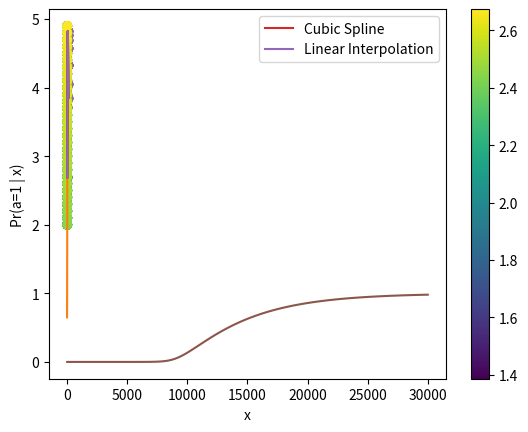

Write the Python code that produced this figure.
import numpy as np
import copy
from numpy.polynomial.hermite import hermgauss

## Model setup
N = 5 # Number of states
δ = 0.9 # Discount factor

# Static payoffs:
np.random.seed(1234)
u0 = np.random.normal(size=N)
u1 = np.random.normal(size=N)

# Transition matrices
M0 = np.random.rand(N,N)
M1 = np.random.rand(N,N)
# How to make these proper transition matrices?




rowsums0 = np.sum(M0, axis=1)
rowsums1 = np.sum(M1, axis=1)
for i in range(N):
    M0[i,:] /= rowsums0[i]
    M1[i,:] /= rowsums1[i]

np.sum(M0, axis=1)
np.sum(M1, axis=1)



## Value function iteration:
V = np.zeros(N)  # initialization
V_new = np.ones(N)  # initialization

TOL = 1e-6
diff = 1.0
while diff > TOL:
    v0 = u0 + δ * M0 @ V
    v1 = u1 + δ * M1 @ V
    #
    V_new = np.array([max(v0[i],v1[i]) for i in range(N)])
    #
    diff = np.linalg.norm(V_new - V)
    print(diff)
    #
    V = V_new


# Now compute the policy function (vector):
v0 = u0 + δ * M0 @ V
v1 = u1 + δ * M1 @ V
a_star = v1 > v0
# What problems might arise if we tried to take this model to the data?




## Introducting stochastic payoff term ϵ
theta = 2.0
def special_logistic_function(x,y, theta):
    M = min(theta*x, theta*y)  # This is the log-sum-exp trick to deal with value overflow when x,y are large and negative.
    return (1/theta)*(np.log(np.exp(theta*x - M) + np.exp(theta*y - M)) + M)

# Copy over the code from the deterministic-payoff case and edit to make it work for stochastic-payoff case







## Expected value function iteration:
EV = np.zeros(N)  # initialization
EV_new = np.ones(N)  # initialization

TOL = 1e-6
diff = 1.0
while diff > TOL:
    v0 = u0 + δ * M0 @ EV
    v1 = u1 + δ * M1 @ EV
    #
    EV_new = np.array([special_logistic_function(v0[i],v1[i], theta) for i in range(N)])
    #
    diff = np.linalg.norm(EV_new - EV)
    print(diff)
    #
    EV = EV_new

# Now compute the conditional choice probability function (vector):
v0 = u0 + δ * M0 @ EV
v1 = u1 + δ * M1 @ EV
p = 1 / (1 + np.exp(-theta * (v1 - v0)))






## Handling continuous functions:
def example_fcn(x):
    return np.sin(x / 25) + np.log(x)

x_grid = np.arange(10.0, 110.0, 10.0)
y_grid = example_fcn(x_grid)

import matplotlib.pyplot as plt
plt.scatter(x_grid, y_grid)
plt.show()


# Interpolation:
from scipy.interpolate import interp1d
interp_linear = interp1d(x_grid, y_grid, kind='linear')
interp_linear(10.0)
interp_linear(11.0)
plt.scatter(x_grid, y_grid)
x_fine = np.arange(10.0, 100.0, 0.1)
plt.plot(x_fine, interp_linear(x_fine))
plt.show()

# Allow extrapolation:
interp_linear_extrap = interp1d(x_grid, y_grid, fill_value="extrapolate")
plt.plot(np.arange(-10.0, 100.0, 0.1), interp_linear_extrap(np.arange(-10.0, 100.0, 0.1)))
plt.scatter(x_grid, y_grid)
plt.show()
# What's the problem with this?

# Alternative extrapolation behavior:
interp_linear_extrap2 = interp1d(x_grid, y_grid, fill_value=(y_grid[0], y_grid[-1]), bounds_error=False)
plt.plot(np.arange(-10.0, 100.0, 0.1), interp_linear_extrap2(np.arange(-10.0, 100.0, 0.1)))
plt.scatter(x_grid, y_grid)
plt.show()


# Question: Under what conditions might linear interpolation give a poor approximation?



# Higher-order interpolation:
from scipy.interpolate import CubicSpline
interp_cubic = CubicSpline(x_grid, y_grid, bc_type='natural')
plt.plot(x_fine, interp_cubic(x_fine), label='Cubic Spline')
plt.plot(x_fine, interp_linear(x_fine), label='Linear Interpolation')
plt.legend()
plt.scatter(x_grid, y_grid)
plt.show()

# Question: What's the takeaway here?


# Multi-dimensional interpolation:
from scipy.interpolate import RegularGridInterpolator
def f(x,y):
    return np.log(2.0*x+y)

# Multi-dimensional interpolation:
x_grid = np.arange(1, 5, 0.2)
y_grid = np.arange(2, 5, 0.1)
z_grid = np.array([[f(x,y).item() for y in y_grid] for x in x_grid])
plt.scatter(np.repeat(x_grid, len(y_grid)), np.tile(y_grid, len(x_grid)), c=z_grid.flatten())
plt.colorbar()
plt.show()

interp_linear2 = RegularGridInterpolator((x_grid, y_grid), z_grid)

interp_linear2(np.array([1.1,2.1]))
np.log(2.0 * 1.1 + 2.1)

interp_linear2(np.array([20/9,np.pi]))
np.log(2*(20/9)+np.pi)


## Dynamic programming with continuous state
theta = 2e-4
delta = 0.9

N = 101 # number of grid points for interpolation
EV = np.zeros(N) # initialization
EV_new = np.ones(N) # initialization

x_grid = np.linspace(0.0, 30000.0, N)

u0 = -x_grid
u1 = -1e5*np.ones(N)

TOL = 1e-6
diff = 1.0
x,w = hermgauss(10)



# Trick because
	# (i)  Gauss-Hermite x is symmetric around zero and 
	# (ii) Χ^2 distribution is squared Normal.
x = x[5:]
eta = x**2
w = 2.0 * w[5:]

v0, v1 = np.zeros(N), np.zeros(N)
while diff > TOL:
    # Compute expectation of EV for each x ∈ x_grid:
    EV_interp = interp1d(x_grid, EV, fill_value="extrapolate")
    # Question: Why do we need extrapolation here?
    for i in range(N):
        v0[i] = u0[i] + delta * np.sum(w * EV_interp(x_grid[i] + 2*eta)) / np.sqrt(np.pi)
    v1 = u1 + delta*EV[1]
    #
    EV_new = np.array([special_logistic_function(v0[i],v1[i], theta) for i in range(N)])
    #
    diff = np.sum((EV_new - EV) ** 2)
    print(diff)
    # Update the EV for the next iteration
    EV = EV_new


# Now compute the conditional choice probability function (vector):
EV_interp = interp1d(x_grid, EV, fill_value="extrapolate")
for i in range(N):
    v0[i] = u0[i] + delta * np.sum(w * EV_interp(x_grid[i] + 2*eta)) / np.sqrt(np.pi)

v1 = u1 + delta*EV[1]

p = 1 / (1 + np.exp(-theta * (v1 - v0)))

plt.plot(x_grid, p)
plt.xlabel("x")
plt.ylabel("Pr(a=1 | x)")
plt.show()

# Simulation:
v1_v0_interp = interp1d(x_grid, v1 - v0, fill_value="extrapolate")
a = 0 # initialization
t = 1
x = 0.0
while a == 0:
    p = 1 / (1 + np.exp(-theta * v1_v0_interp(x)))
    if np.random.rand() < p:  # a_t = 1
        break
    else:  # a_t = 0
        η = np.random.chisquare(df=1)
        x += η
    t += 1
    print(f"t: {t}")
    print(f"x: {x}")

# Why does a=1 tend to get chosen around x ∈ [5000,7500]?
# After all, p(7500.0) is very small!
1.0/(1.0 + np.exp(-theta * v1_v0_interp(7500.0)))